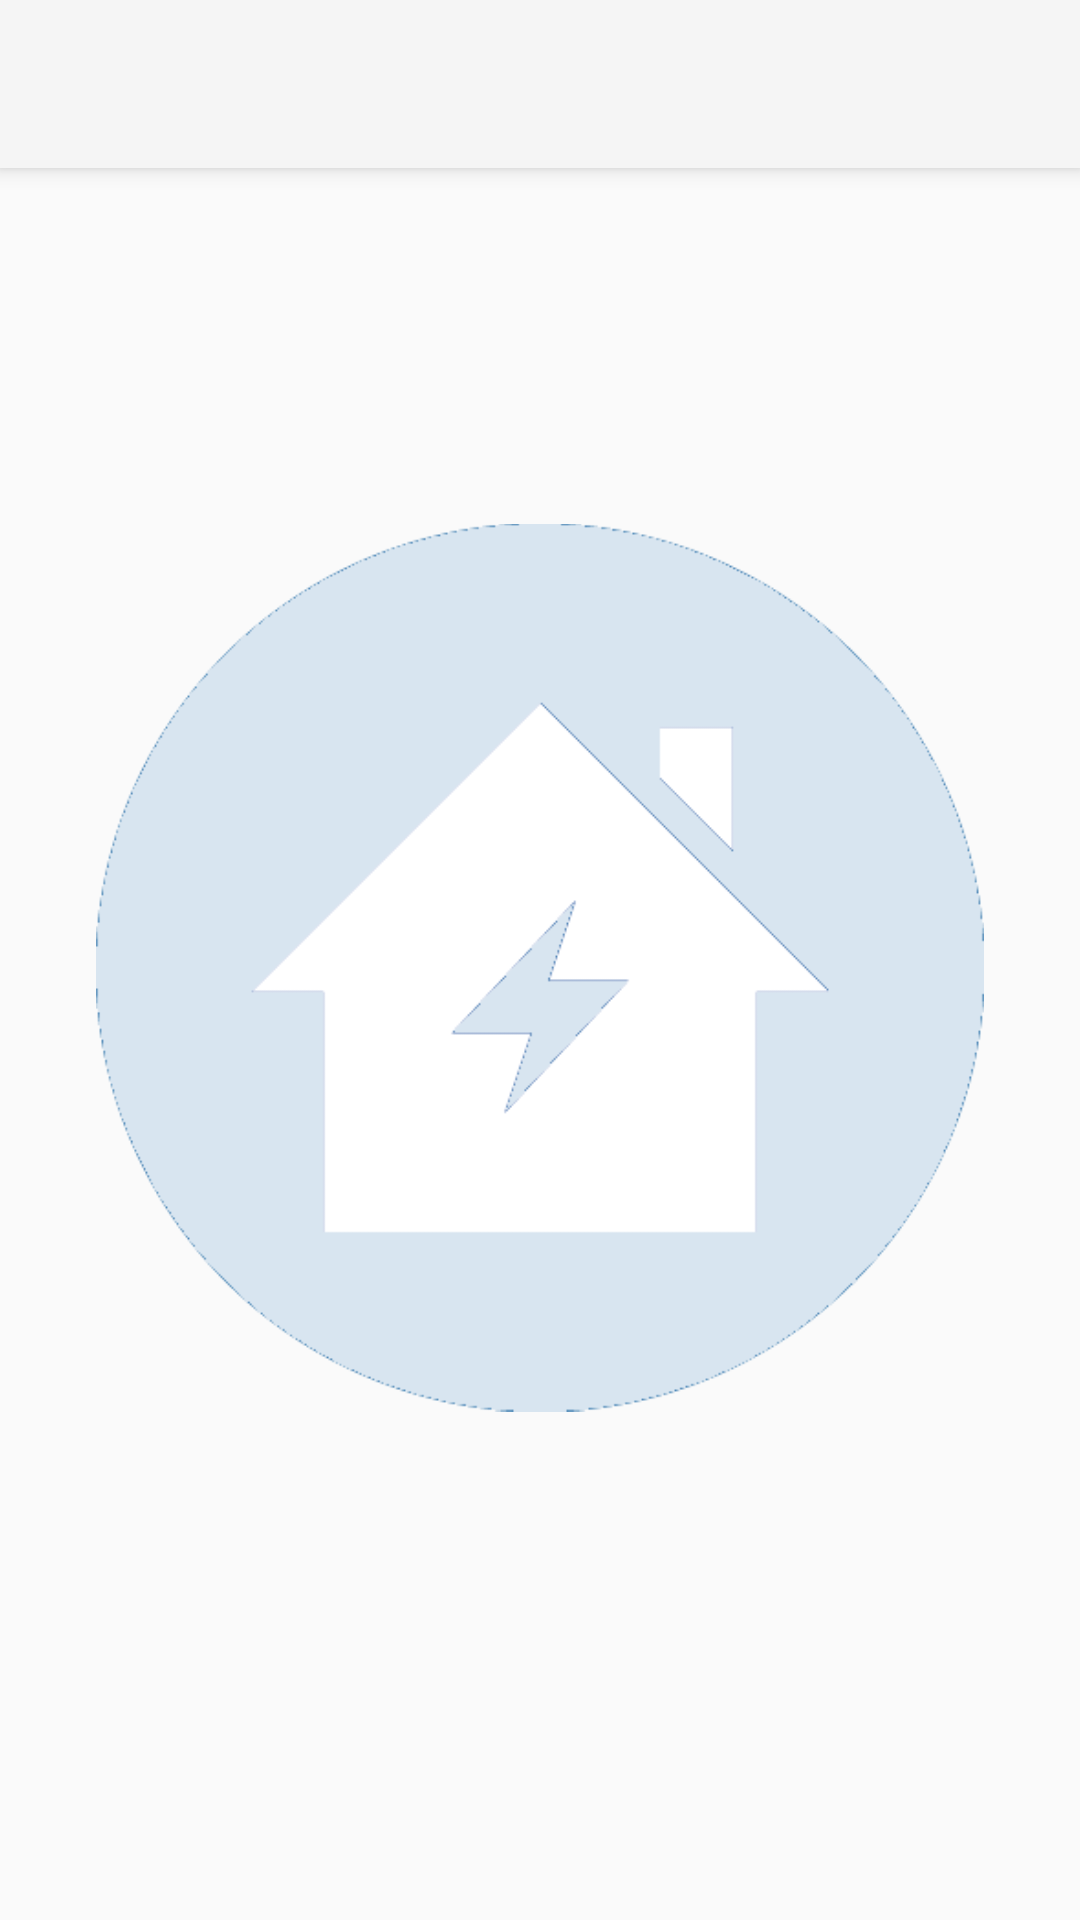

This screen was rendered from an Android layout file. Write that file and the resources it references.
<!-- AndroidManifest.xml: application theme Theme.AppCompat.Light.NoActionBar -->
<!-- res/layout/notifications_configuration.xml -->
<?xml version="1.0" encoding="utf-8"?>

<android.support.constraint.ConstraintLayout
    xmlns:android="http://schemas.android.com/apk/res/android"
    xmlns:app="http://schemas.android.com/apk/res-auto"
    xmlns:tools="http://schemas.android.com/tools"
    android:layout_width="match_parent"
    android:layout_height="match_parent">

    <android.support.v7.widget.Toolbar
        android:id="@+id/DeviceToolbar"
        android:layout_width="match_parent"
        android:layout_height="?attr/actionBarSize"
        android:background="?attr/colorPrimary"
        android:elevation="4dp"
        android:theme="@style/ThemeOverlay.AppCompat.ActionBar"
        app:popupTheme="@style/ThemeOverlay.AppCompat.Light" />

    <FrameLayout
        android:layout_width="match_parent"
        android:layout_height="455dp"
        android:layout_marginBottom="3dp"
        android:layout_marginEnd="32dp"
        android:layout_marginStart="32dp"
        android:layout_marginTop="8dp"
        app:layout_constraintBottom_toBottomOf="parent"
        app:layout_constraintEnd_toEndOf="parent"
        app:layout_constraintStart_toStartOf="parent"
        app:layout_constraintTop_toTopOf="parent">

        <ImageView
            android:id="@+id/imageView"
            android:layout_width="wrap_content"
            android:layout_height="wrap_content"
            app:srcCompat="@drawable/smart_house_logo_transparent" />
    </FrameLayout>

    <LinearLayout
        android:id = "@+id/linearLayoutNotifications"
        android:layout_width="344dp"
        android:layout_height="454dp"
        android:layout_marginBottom="8dp"
        android:layout_marginEnd="8dp"
        android:layout_marginStart="8dp"
        android:layout_marginTop="8dp"
        android:orientation="vertical"
        app:layout_constraintBottom_toBottomOf="parent"
        app:layout_constraintEnd_toStartOf="parent"
        app:layout_constraintStart_toEndOf="parent"
        app:layout_constraintTop_toTopOf="parent"
        app:layout_constraintVertical_bias="0.494">


        <ListView
            android:id="@+id/ListView"
            android:layout_width="match_parent"
            android:layout_height="match_parent"
            ></ListView>
    </LinearLayout>

</android.support.constraint.ConstraintLayout>
<!-- resources referenced by this layout -->
<resources>
  <!-- drawable smart_house_logo_transparent: png bitmap (drawable, 6452 bytes) -->
</resources>
